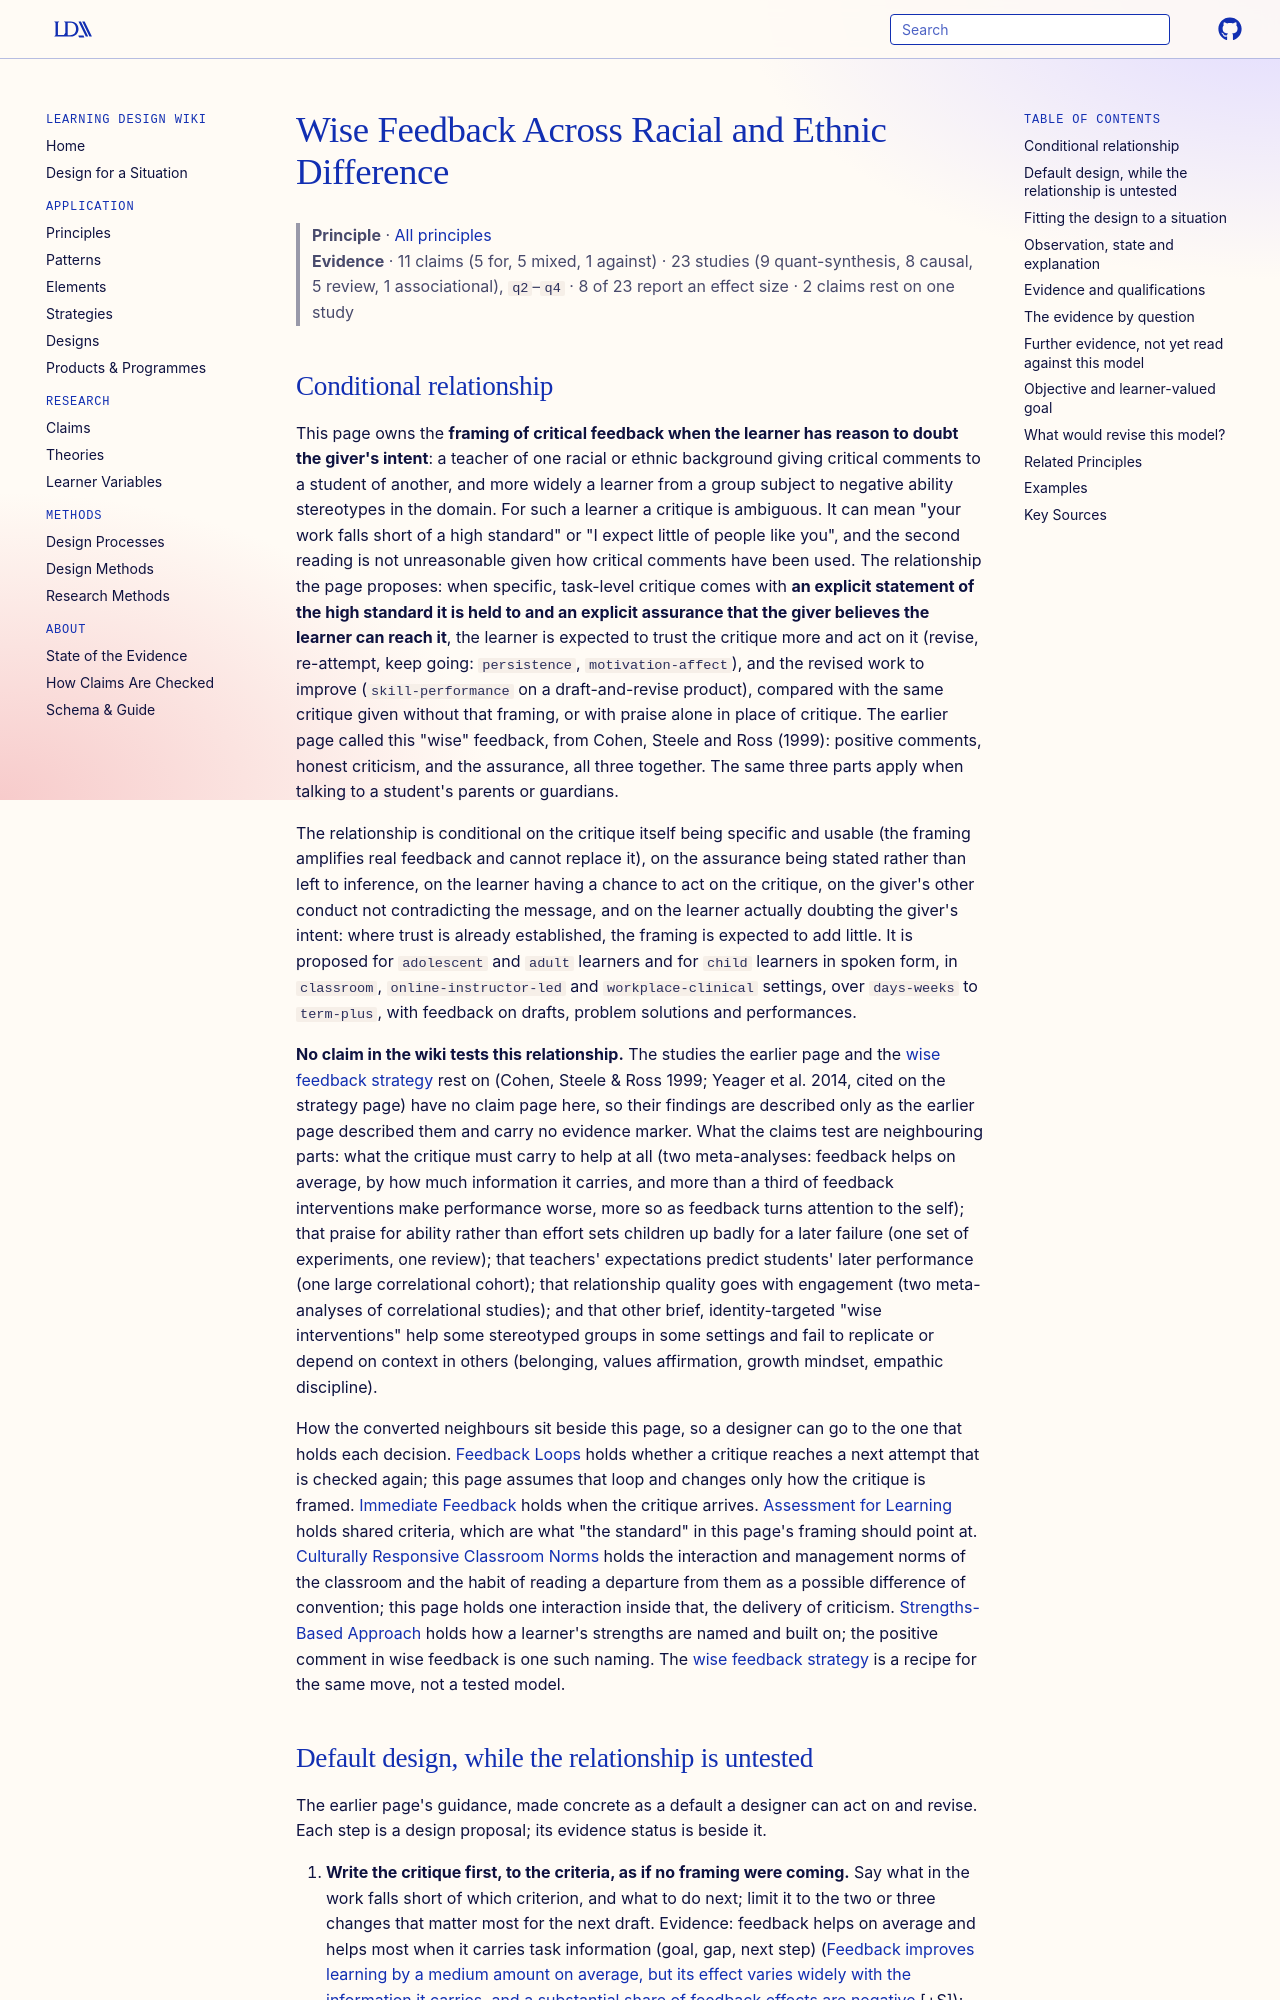

repository: Learning-Design-Alliance/learning-wiki · page: principles/wise-feedback-across-difference/index.html · generator: mkdocs

---
type: principle
id: wise-feedback-across-difference
title: Wise Feedback Across Racial and Ethnic Difference
description: "When critical feedback crosses a racial or ethnic difference, or reaches a learner from a group stereotyped in the domain, specific task-level critique stated together with the high standard it is held to and an explicit assurance that the learner can reach it is expected to be trusted and acted on more than the same critique without that framing; no claim in the wiki tests this, and neighbouring brief identity-targeted interventions are fragile."
canonical: true
status: review
generated:
  by: claude/unspecified
  at: 2026-10-05
---

# Wise Feedback Across Racial and Ethnic Difference

> **Principle** · [All principles](index.md)
> **Evidence** · 11 claims (5 for, 5 mixed, 1 against) · 23 studies (9 quant-synthesis, 8 causal, 5 review, 1 associational), `q2`–`q4` · 8 of 23 report an effect size · 2 claims rest on one study

## Conditional relationship

This page owns the **framing of critical feedback when the learner has reason to doubt the giver's intent**: a teacher of one racial or ethnic background giving critical comments to a student of another, and more widely a learner from a group subject to negative ability stereotypes in the domain. For such a learner a critique is ambiguous. It can mean "your work falls short of a high standard" or "I expect little of people like you", and the second reading is not unreasonable given how critical comments have been used. The relationship the page proposes: when specific, task-level critique comes with **an explicit statement of the high standard it is held to and an explicit assurance that the giver believes the learner can reach it**, the learner is expected to trust the critique more and act on it (revise, re-attempt, keep going: `persistence`, `motivation-affect`), and the revised work to improve (`skill-performance` on a draft-and-revise product), compared with the same critique given without that framing, or with praise alone in place of critique. The earlier page called this "wise" feedback, from Cohen, Steele and Ross (1999): positive comments, honest criticism, and the assurance, all three together. The same three parts apply when talking to a student's parents or guardians.

The relationship is conditional on the critique itself being specific and usable (the framing amplifies real feedback and cannot replace it), on the assurance being stated rather than left to inference, on the learner having a chance to act on the critique, on the giver's other conduct not contradicting the message, and on the learner actually doubting the giver's intent: where trust is already established, the framing is expected to add little. It is proposed for `adolescent` and `adult` learners and for `child` learners in spoken form, in `classroom`, `online-instructor-led` and `workplace-clinical` settings, over `days-weeks` to `term-plus`, with feedback on drafts, problem solutions and performances.

**No claim in the wiki tests this relationship.** The studies the earlier page and the [wise feedback strategy](../strategies/wise-feedback.md) rest on (Cohen, Steele & Ross 1999; Yeager et al. 2014, cited on the strategy page) have no claim page here, so their findings are described only as the earlier page described them and carry no evidence marker. What the claims test are neighbouring parts: what the critique must carry to help at all (two meta-analyses: feedback helps on average, by how much information it carries, and more than a third of feedback interventions make performance worse, more so as feedback turns attention to the self); that praise for ability rather than effort sets children up badly for a later failure (one set of experiments, one review); that teachers' expectations predict students' later performance (one large correlational cohort); that relationship quality goes with engagement (two meta-analyses of correlational studies); and that other brief, identity-targeted "wise interventions" help some stereotyped groups in some settings and fail to replicate or depend on context in others (belonging, values affirmation, growth mindset, empathic discipline).

How the converted neighbours sit beside this page, so a designer can go to the one that holds each decision. [Feedback Loops](feedback-loops.md) holds whether a critique reaches a next attempt that is checked again; this page assumes that loop and changes only how the critique is framed. [Immediate Feedback](immediate-feedback.md) holds when the critique arrives. [Assessment for Learning](assessment-for-learning.md) holds shared criteria, which are what "the standard" in this page's framing should point at. [Culturally Responsive Classroom Norms](culturally-responsive-classroom-norms.md) holds the interaction and management norms of the classroom and the habit of reading a departure from them as a possible difference of convention; this page holds one interaction inside that, the delivery of criticism. [Strengths-Based Approach](strengths-based-approach.md) holds how a learner's strengths are named and built on; the positive comment in wise feedback is one such naming. The [wise feedback strategy](../strategies/wise-feedback.md) is a recipe for the same move, not a tested model.
